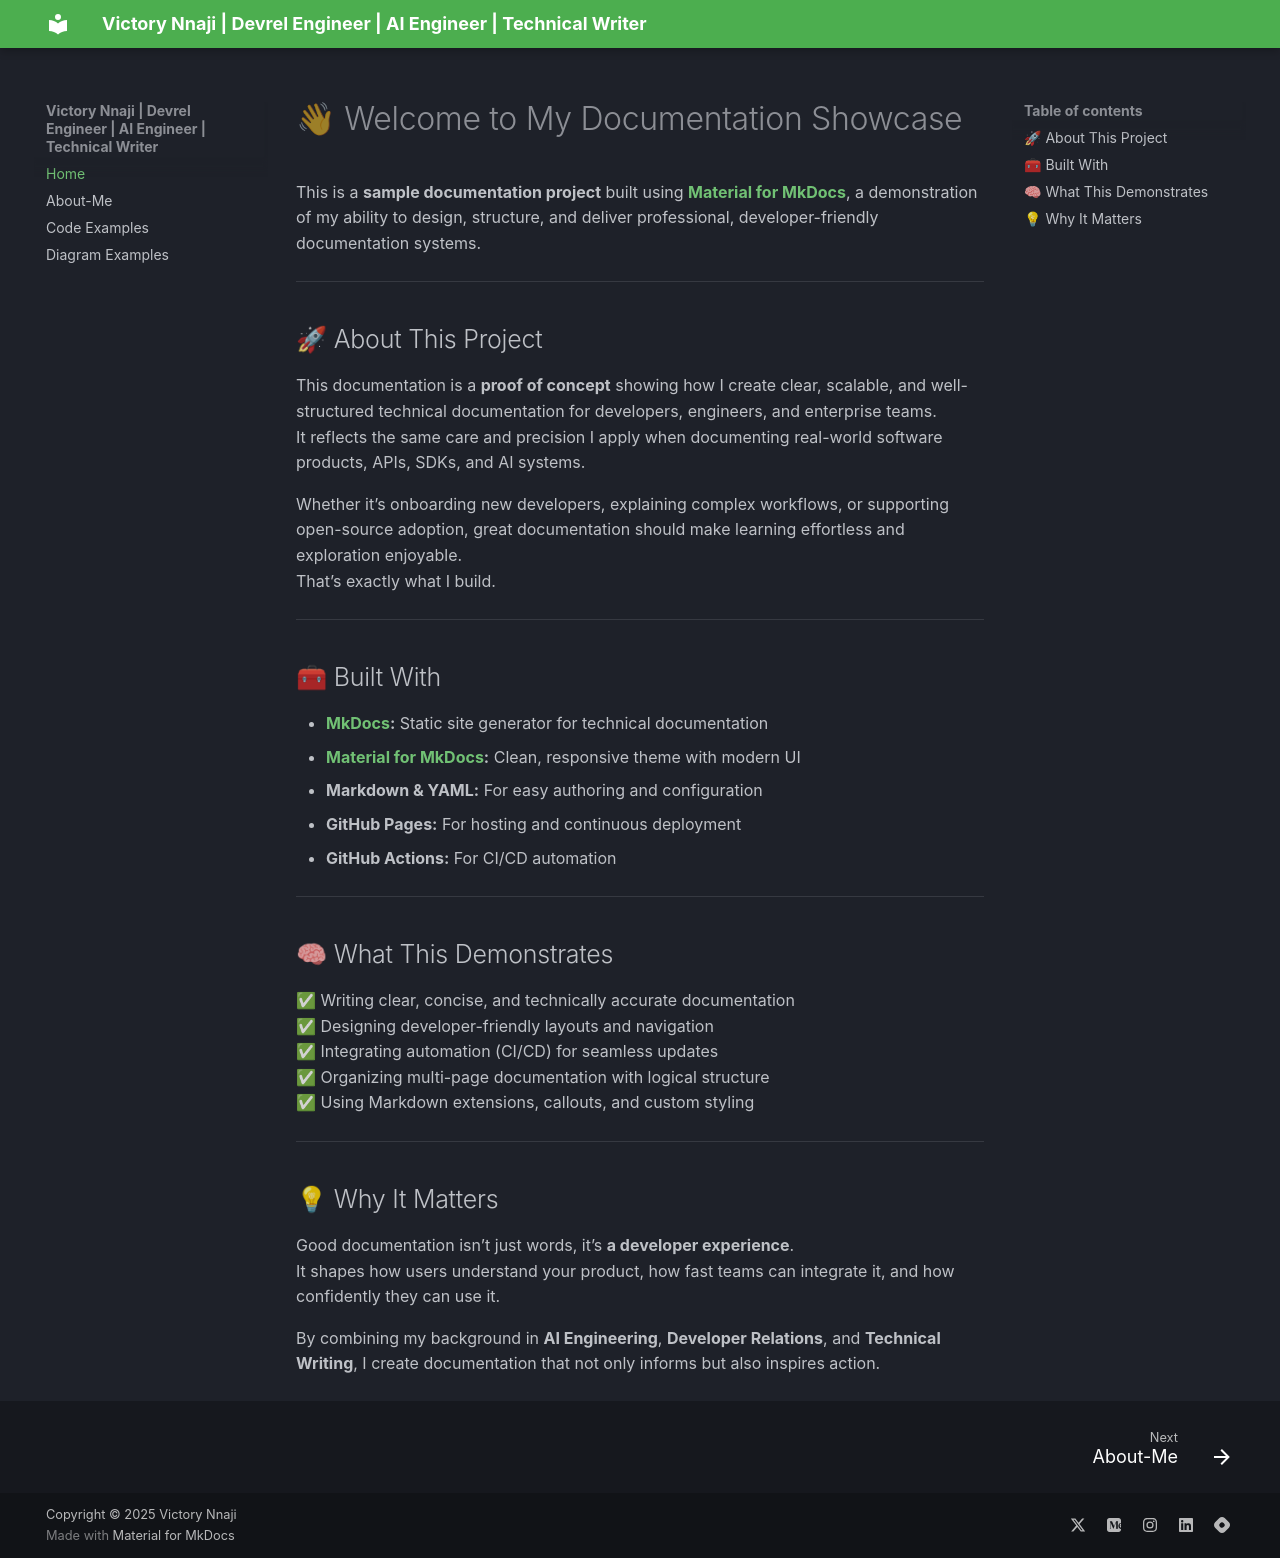

repository: 3rd-Son/mkdocs-material-docs-example · page: index.html · generator: mkdocs

# 👋 Welcome to My Documentation Showcase

This is a **sample documentation project** built using **[Material for MkDocs](https://squidfunk.github.io/mkdocs-material/)**, a demonstration of my ability to design, structure, and deliver professional, developer-friendly documentation systems.

---

## 🚀 About This Project

This documentation is a **proof of concept** showing how I create clear, scalable, and well-structured technical documentation for developers, engineers, and enterprise teams.  
It reflects the same care and precision I apply when documenting real-world software products, APIs, SDKs, and AI systems.

Whether it’s onboarding new developers, explaining complex workflows, or supporting open-source adoption, great documentation should make learning effortless and exploration enjoyable.  
That’s exactly what I build.

---

## 🧰 Built With

- **[MkDocs](https://www.mkdocs.org/):** Static site generator for technical documentation  
- **[Material for MkDocs](https://squidfunk.github.io/mkdocs-material/):** Clean, responsive theme with modern UI  
- **Markdown & YAML:** For easy authoring and configuration  
- **GitHub Pages:** For hosting and continuous deployment  
- **GitHub Actions:** For CI/CD automation  

---

## 🧠 What This Demonstrates

✅ Writing clear, concise, and technically accurate documentation  
✅ Designing developer-friendly layouts and navigation  
✅ Integrating automation (CI/CD) for seamless updates  
✅ Organizing multi-page documentation with logical structure  
✅ Using Markdown extensions, callouts, and custom styling  

---

## 💡 Why It Matters

Good documentation isn’t just words, it’s **a developer experience**.  
It shapes how users understand your product, how fast teams can integrate it, and how confidently they can use it.

By combining my background in **AI Engineering**, **Developer Relations**, and **Technical Writing**, I create documentation that not only informs but also inspires action.
